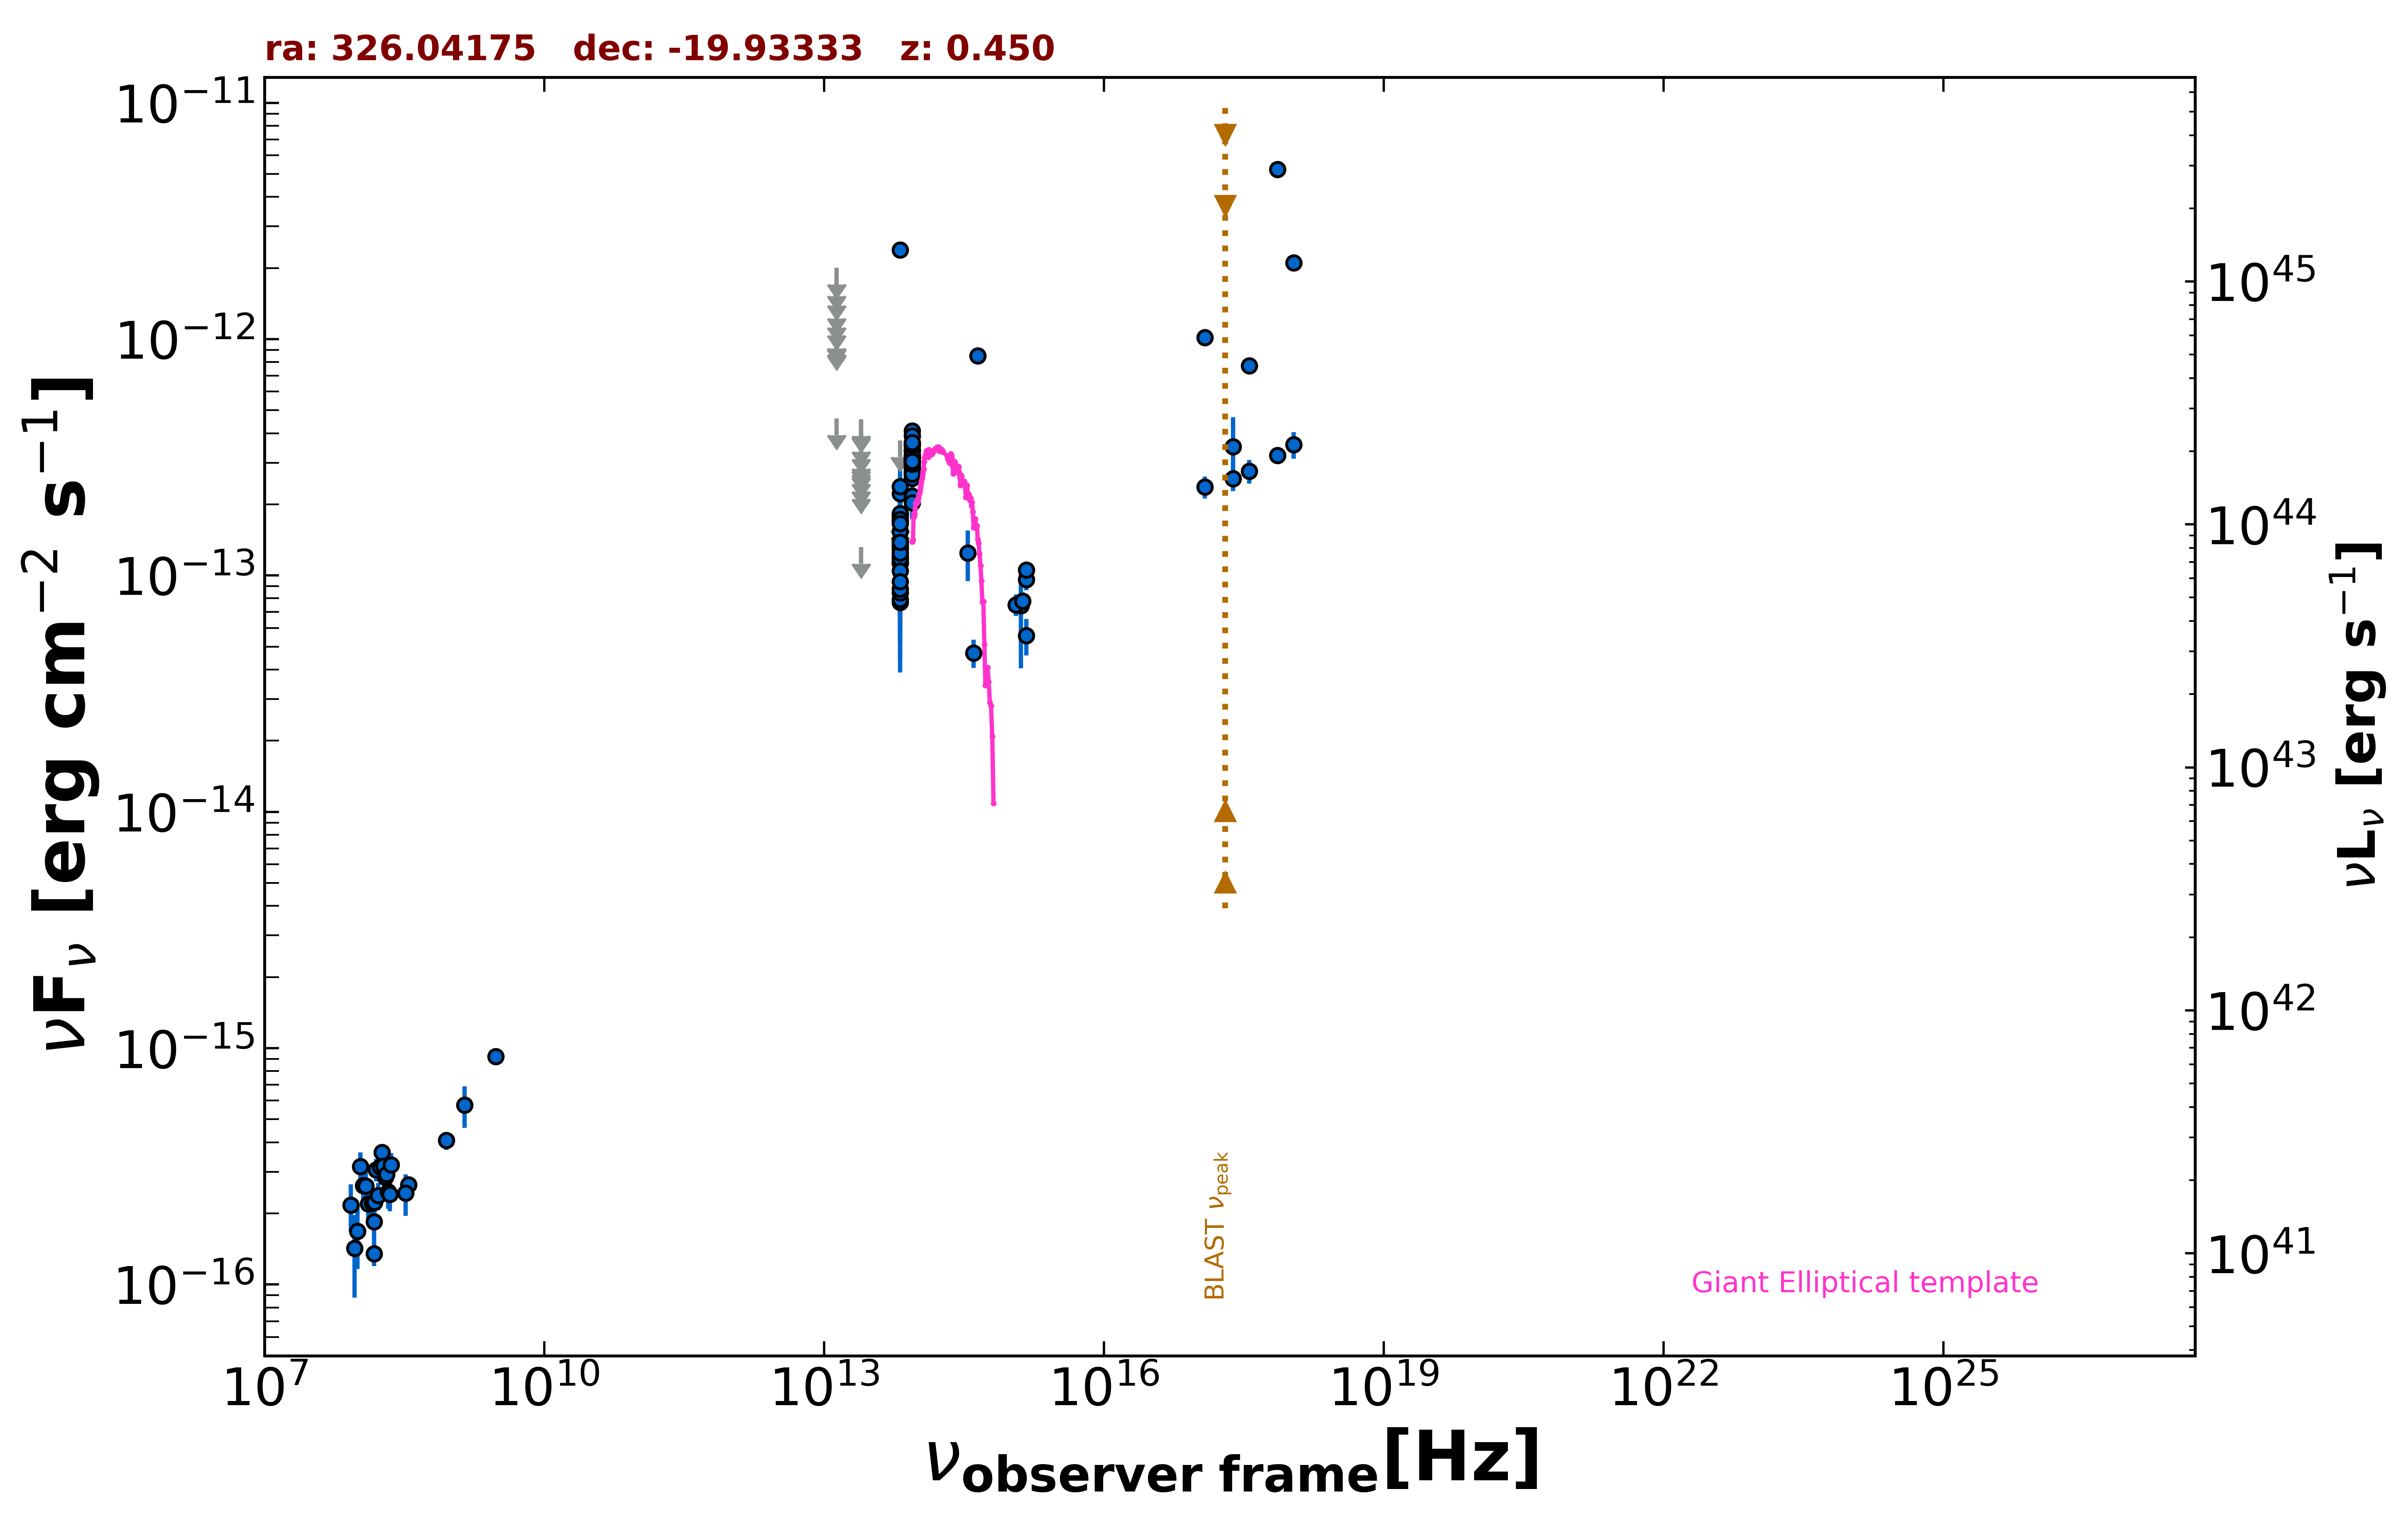

Values plotted in this chart, from the file beside it:
freq., flux, err_flux, MJD_start, MJD_end, flag, catalog, reference
8.870e+08, 4.071e-16, 3.545e-17, 55000, 55000, , RACS, Hale et al. 2021  PASA  38  e058
3.000e+09, 9.211e-16, 1.270e-17, 55000, 55000, , VLASSQL, Gordon et al. 2021  ApJS  255  30
2.418e+17, 3.503e-13, 1.173e-13, 55000, 55000, , RASS, Boller et al. 2016  A&A  103  1
7.253e+17, 5.231e-12, 1.205e-13, 55000, 55000, , 2SXPS, Evans et al. 2020  ApJS  247  54
1.209e+17, 1.017e-12, 4.925e-14, 55000, 55000, , 2SXPS, Evans et al. 2020  ApJS  247  54
3.627e+17, 7.724e-13, 3.660e-14, 55000, 55000, , 2SXPS, Evans et al. 2020  ApJS  247  54
1.088e+18, 2.108e-12, 9.600e-14, 55000, 55000, , 2SXPS, Evans et al. 2020  ApJS  247  54
1.500e+08, 1.350e-16, 1.560e-17, 55000, 55000, , TGSS150, Intema et al. 2017  A&A  598  A781
3.520e+08, 2.640e-16, 1.440e-17, 55000, 55000, , WISH352, De Bruce et al. 2002  A&A  394  59
8.817e+13, 2.871e-13, 2.850e-15, 55000, 55000, , UNWISE, Schlafly et al. 2019  ApJS  240  30
6.517e+13, 1.180e-13, 3.900e-15, 55000, 55000, , UNWISE, Schlafly et al. 2019  ApJS  240  30
8.817e+13, 3.180e-13, 1.175e-14, 55000, 55000, , WISE, Wright et al. 2010  AJ  140  1868
6.517e+13, 1.311e-13, 9.400e-15, 55000, 55000, , WISE, Wright et al. 2010  AJ  140  1868
2.498e+13, 1.318e-13, 0.000e+00, 55000, 55000, UL, WISE, Wright et al. 2010  AJ  140  1868
1.363e+13, 4.621e-13, 0.000e+00, 55000, 55000, UL, WISE, Wright et al. 2010  AJ  140  1868
8.817e+13, 2.648e-13, 2.960e-14, 57691, 57691, , NEOWISE, Mainzer et al. 2014  ApJ  792  30
6.517e+13, 1.132e-13, 4.636e-14, 57691, 57691, , NEOWISE, Mainzer et al. 2014  ApJ  792  30
8.817e+13, 4.089e-13, 3.505e-14, 57691, 57691, , NEOWISE, Mainzer et al. 2014  ApJ  792  30
6.517e+13, 2.389e-12, 1.055e-13, 57691, 57691, , NEOWISE, Mainzer et al. 2014  ApJ  792  30
8.817e+13, 3.004e-13, 2.940e-14, 58052, 58052, , NEOWISE, Mainzer et al. 2014  ApJ  792  30
6.517e+13, 1.826e-13, 0.000e+00, 58052, 58052, UL, NEOWISE, Mainzer et al. 2014  ApJ  792  30
8.817e+13, 2.722e-13, 3.240e-14, 57521, 57521, , NEOWISE, Mainzer et al. 2014  ApJ  792  30
6.517e+13, 7.710e-14, 3.817e-14, 57521, 57521, , NEOWISE, Mainzer et al. 2014  ApJ  792  30
8.817e+13, 3.137e-13, 2.780e-14, 56973, 56973, , NEOWISE, Mainzer et al. 2014  ApJ  792  30
6.517e+13, 2.224e-13, 4.975e-14, 56973, 56973, , NEOWISE, Mainzer et al. 2014  ApJ  792  30
8.817e+13, 2.166e-13, 3.630e-14, 58980, 58980, , NEOWISE, Mainzer et al. 2014  ApJ  792  30
6.517e+13, 1.709e-13, 0.000e+00, 58980, 58980, UL, NEOWISE, Mainzer et al. 2014  ApJ  792  30
8.817e+13, 3.248e-13, 2.725e-14, 59348, 59348, , NEOWISE, Mainzer et al. 2014  ApJ  792  30
6.517e+13, 3.728e-13, 0.000e+00, 59348, 59348, UL, NEOWISE, Mainzer et al. 2014  ApJ  792  30
8.817e+13, 2.034e-13, 3.085e-14, 57885, 57885, , NEOWISE, Mainzer et al. 2014  ApJ  792  30
6.517e+13, 2.380e-13, 6.525e-14, 57885, 57885, , NEOWISE, Mainzer et al. 2014  ApJ  792  30
8.817e+13, 2.790e-13, 2.755e-14, 58251, 58251, , NEOWISE, Mainzer et al. 2014  ApJ  792  30
6.517e+13, 1.701e-13, 4.015e-14, 58251, 58251, , NEOWISE, Mainzer et al. 2014  ApJ  792  30
8.817e+13, 3.180e-13, 2.580e-14, 59144, 59144, , NEOWISE, Mainzer et al. 2014  ApJ  792  30
6.517e+13, 1.340e-13, 4.589e-14, 59144, 59144, , NEOWISE, Mainzer et al. 2014  ApJ  792  30
8.817e+13, 3.062e-13, 2.855e-14, 55329, 55329, , WISEME, Wright et al. 2010  AJ  140  1868
6.517e+13, 1.141e-13, 3.786e-14, 55329, 55329, , WISEME, Wright et al. 2010  AJ  140  1868
2.498e+13, 3.933e-13, 0.000e+00, 55329, 55329, UL, WISEME, Wright et al. 2010  AJ  140  1868
1.363e+13, 1.791e-12, 0.000e+00, 55329, 55329, UL, WISEME, Wright et al. 2010  AJ  140  1868
8.817e+13, 3.555e-13, 2.790e-14, 55508, 55508, , WISEME, Wright et al. 2010  AJ  140  1868
6.517e+13, 1.126e-13, 3.268e-14, 55508, 55508, , WISEME, Wright et al. 2010  AJ  140  1868
8.817e+13, 3.625e-13, 2.840e-14, 55329, 55329, , WISEME, Wright et al. 2010  AJ  140  1868
6.517e+13, 1.816e-13, 4.065e-14, 55329, 55329, , WISEME, Wright et al. 2010  AJ  140  1868
2.498e+13, 3.047e-13, 0.000e+00, 55329, 55329, UL, WISEME, Wright et al. 2010  AJ  140  1868
1.363e+13, 1.070e-12, 0.000e+00, 55329, 55329, UL, WISEME, Wright et al. 2010  AJ  140  1868
8.817e+13, 2.863e-13, 2.800e-14, 55329, 55329, , WISEME, Wright et al. 2010  AJ  140  1868
6.517e+13, 1.284e-13, 3.531e-14, 55329, 55329, , WISEME, Wright et al. 2010  AJ  140  1868
2.498e+13, 2.868e-13, 0.000e+00, 55329, 55329, UL, WISEME, Wright et al. 2010  AJ  140  1868
1.363e+13, 1.063e-12, 0.000e+00, 55329, 55329, UL, WISEME, Wright et al. 2010  AJ  140  1868
8.817e+13, 3.367e-13, 3.045e-14, 55329, 55329, , WISEME, Wright et al. 2010  AJ  140  1868
6.517e+13, 1.776e-13, 3.525e-14, 55329, 55329, , WISEME, Wright et al. 2010  AJ  140  1868
2.498e+13, 2.477e-13, 0.000e+00, 55329, 55329, UL, WISEME, Wright et al. 2010  AJ  140  1868
1.363e+13, 1.634e-12, 0.000e+00, 55329, 55329, UL, WISEME, Wright et al. 2010  AJ  140  1868
8.817e+13, 3.392e-13, 2.815e-14, 55329, 55329, , WISEME, Wright et al. 2010  AJ  140  1868
6.517e+13, 1.409e-13, 3.475e-14, 55329, 55329, , WISEME, Wright et al. 2010  AJ  140  1868
2.498e+13, 2.662e-13, 0.000e+00, 55329, 55329, UL, WISEME, Wright et al. 2010  AJ  140  1868
1.363e+13, 1.441e-12, 0.000e+00, 55329, 55329, UL, WISEME, Wright et al. 2010  AJ  140  1868
8.817e+13, 3.891e-13, 3.265e-14, 55509, 55509, , WISEME, Wright et al. 2010  AJ  140  1868
6.517e+13, 1.540e-13, 3.880e-14, 55509, 55509, , WISEME, Wright et al. 2010  AJ  140  1868
8.817e+13, 3.189e-13, 2.795e-14, 55509, 55509, , WISEME, Wright et al. 2010  AJ  140  1868
... 78 more rows
